Dataset: pytorch_form (GitHub, smil0025/FYP). Classes: cotton, poly satin.

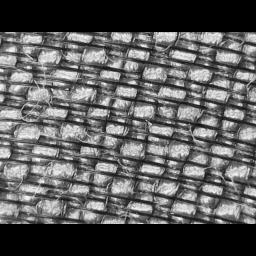
Label: poly satin

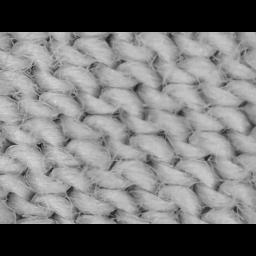
Label: cotton

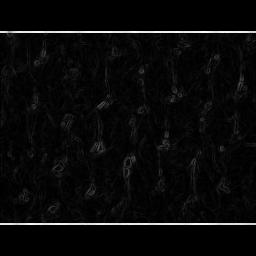
Label: cotton

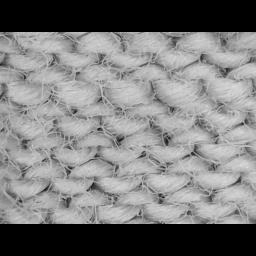
Label: cotton

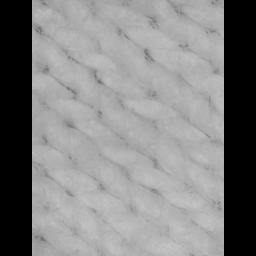
Label: cotton

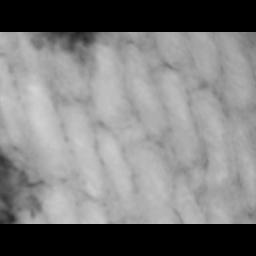
Label: cotton
